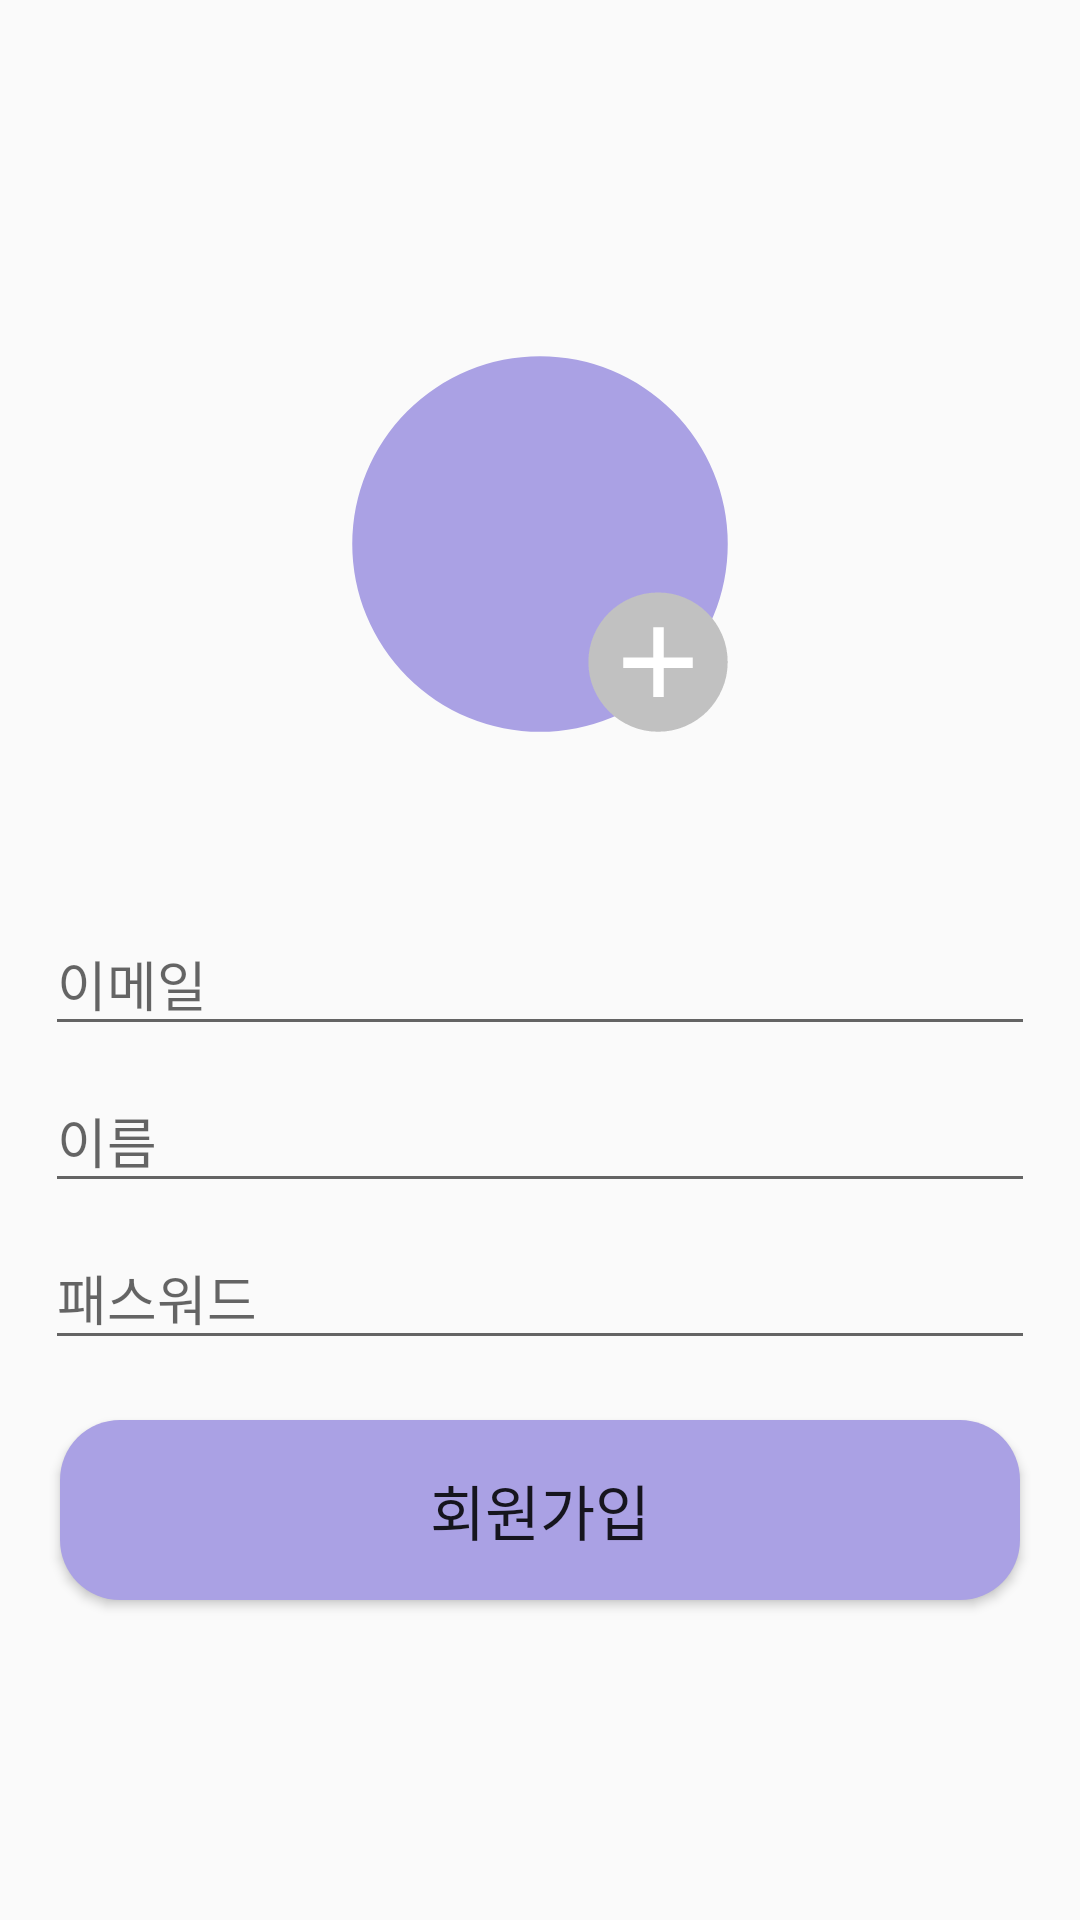

This screen was rendered from an Android layout file. Write that file and the resources it references.
<!-- AndroidManifest.xml: application theme Theme.Blueberry_chat -->
<!-- res/layout/activity_signup.xml -->
<?xml version="1.0" encoding="utf-8"?>
<LinearLayout xmlns:android="http://schemas.android.com/apk/res/android"
    xmlns:app="http://schemas.android.com/apk/res-auto"
    xmlns:tools="http://schemas.android.com/tools"
    android:layout_width="match_parent"
    android:layout_height="match_parent"
    android:orientation="vertical"
    android:gravity="center"
    tools:context=".SignupActivity">

    <ImageView
        android:src="@drawable/add_image____1_01"
        android:id="@+id/signupActivity_imageview_profile"
        android:layout_width="130dp"
        android:layout_height="130dp"
        android:layout_margin="50dp"/>

    <com.google.android.material.textfield.TextInputLayout
        android:layout_width="match_parent"
        android:layout_height="wrap_content">
        <EditText
            android:layout_marginLeft="15dp"
            android:layout_marginRight="15dp"
            android:id="@+id/signupActivity_edittext_email"
            android:hint="이메일"
            android:layout_width="match_parent"
            android:layout_height="wrap_content"/>
    </com.google.android.material.textfield.TextInputLayout>

    <com.google.android.material.textfield.TextInputLayout
        android:layout_width="match_parent"
        android:layout_height="wrap_content">
        <EditText
            android:layout_marginLeft="15dp"
            android:layout_marginRight="15dp"
            android:id="@+id/signupActivity_edittext_nema"
            android:hint="이름"
            android:layout_width="match_parent"
            android:layout_height="wrap_content"/>
    </com.google.android.material.textfield.TextInputLayout>

    <com.google.android.material.textfield.TextInputLayout
        android:layout_width="match_parent"
        android:layout_height="wrap_content">
        <EditText
            android:layout_marginLeft="15dp"
            android:layout_marginRight="15dp"
            android:id="@+id/signupActivity_edittext_password"
            android:layout_width="match_parent"
            android:layout_height="wrap_content"
            android:inputType="textPassword"
            android:hint="패스워드"/>
    </com.google.android.material.textfield.TextInputLayout>

    <Button
        android:id="@+id/signupActivity_button_signup"
        android:layout_width="match_parent"
        android:layout_height="60dp"
        android:backgroundTint="#AAA1E4"
        android:layout_marginLeft="20dp"
        android:layout_marginRight="20dp"
        android:layout_marginTop="20dp"
        android:textSize="20dp"
        android:layout_marginBottom="40dp"
        android:background="@drawable/round_btn3"
        android:text="회원가입" />



</LinearLayout>
<!-- resources referenced by this layout -->
<resources>
  <!-- drawable add_image____1_01 (drawable-v24) -->
  <vector xmlns:android="http://schemas.android.com/apk/res/android"
      android:width="613.31dp"
      android:height="613.31dp"
      android:viewportWidth="613.31"
      android:viewportHeight="613.31">
    <path
        android:pathData="M306.66,306.66m-295.26,0a295.26,295.26 0,1 1,590.52 0a295.26,295.26 0,1 1,-590.52 0"
        android:fillColor="#AAA1E4"/>
    <path
        android:pathData="M492.29,486.84m-75.73,0a75.73,75.73 0,1 1,151.46 0a75.73,75.73 0,1 1,-151.46 0"
        android:fillColor="#FFFFFF"/>
    <path
        android:pathData="M484.89,547.16h16.43v-45.45h45.72v-16.43h-45.72v-47.64h-16.43v47.64h-47.37v16.43h47.37V547.16zM492.29,601.92c-14.97,0 -29.11,-2.87 -42.44,-8.62s-24.96,-13.6 -34.91,-23.55c-9.95,-9.95 -17.8,-21.58 -23.55,-34.91c-5.75,-13.32 -8.62,-27.56 -8.62,-42.71c0,-14.97 2.87,-29.11 8.62,-42.44c5.75,-13.32 13.6,-24.92 23.55,-34.77c9.95,-9.86 21.58,-17.66 34.91,-23.41s27.56,-8.62 42.71,-8.62c14.97,0 29.11,2.87 42.44,8.62c13.32,5.75 24.92,13.55 34.77,23.41c9.86,9.86 17.66,21.45 23.41,34.77s8.62,27.56 8.62,42.71c0,14.97 -2.87,29.11 -8.62,42.44c-5.75,13.32 -13.55,24.96 -23.41,34.91c-9.86,9.95 -21.45,17.8 -34.77,23.55S507.44,601.92 492.29,601.92z"
        android:fillColor="#C1C1C1"/>
  </vector>
  <!-- drawable round_btn3 (drawable) -->
  <?xml version="1.0" encoding="utf-8"?>
  <shape xmlns:android="http://schemas.android.com/apk/res/android"
      android:shape="rectangle">
  
      <solid
          android:color="#AAA1E4" />
  
  
      <corners
          android:bottomRightRadius="20dp"
          android:bottomLeftRadius="20dp"
          android:topLeftRadius="20dp"
          android:topRightRadius="20dp" />
  
  </shape>
  <style name="Theme.Blueberry_chat" parent="Theme.AppCompat.Light.NoActionBar">
          
          <item name="colorPrimary">@color/purple_500</item>
          <item name="colorPrimaryVariant">@color/purple_700</item>
          <item name="colorOnPrimary">@color/white</item>
          
          <item name="colorSecondary">@color/teal_200</item>
          <item name="colorSecondaryVariant">@color/teal_700</item>
          <item name="colorOnSecondary">@color/black</item>
          
          <item name="android:statusBarColor">?attr/colorPrimaryVariant</item>
          
      </style>
  <!-- not gathered from this repository: default colours our renderer supplied (Android Studio template values) -->
  <color name="purple_500">#FF6200EE</color>
  <color name="purple_700">#FF3700B3</color>
  <color name="teal_200">#FF03DAC5</color>
  <color name="teal_700">#FF018786</color>
  <color name="black">#FF000000</color>
  <color name="white">#FFFFFFFF</color>
</resources>
